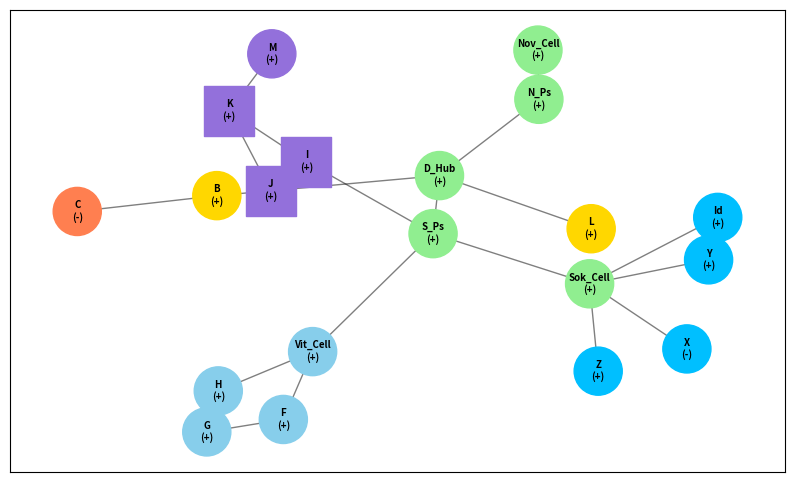

Source code (Python):
import random
import math
import networkx as nx
import matplotlib.pyplot as plt
#graph
grid = nx.Graph()
#nodes with and their properties
nodes_data = {
    "S_Ps": {"type": "vertebrate", "load": 400},
    "D_Hub": {"type": "vertebrate", "load": 500},
    "N_Ps": {"type": "vertebrate", "load": 300},
    "Nov_Cell": {"type": "cellular", "capacity": 100},
    "Vit_Cell": {"type": "cellular", "capacity": 100},
    "Sok_Cell": {"type": "cellular", "capacity": 100},
    "L": {"type": "cellular", "capacity": 100},#S-Gate
    "B": {"type": "vertebrate", "load": 200},#T-Gate
    "C": {"type": "cellular", "capacity": 100},
    "H": {"type": "cellular", "capacity": 100},
    "F": {"type": "cellular", "capacity": 100},
    "G": {"type": "cellular", "capacity": 100},
    "I": {"type": "vertebrate", "load": 150},
    "K": {"type": "cellular", "capacity": 100},
    "J": {"type": "cellular", "capacity": 100},
    "M": {"type": "cellular", "capacity": 100},
    "X": {"type": "cellular", "capacity": 100},#Pauli-X
    "Y": {"type": "cellular", "capacity": 100},#Pauli-Y
    "Z": {"type": "cellular", "capacity": 100},#Pauli-Z
    "Id": {"type": "cellular", "capacity": 100}#Identity-I
}
for node, attrs in nodes_data.items():#loop through every possible node
    grid.add_node(node, **attrs)#attach the information about nodes and add onto the NetworkX graph
#connect nodes with edges
grid.add_edge("S_Ps", "D_Hub", distance=480, weight=1.0)
grid.add_edge("S_Ps", "Vit_Cell", distance=120, weight=0.2)
grid.add_edge("S_Ps", "Sok_Cell", distance=30, weight=1.0)
grid.add_edge("S_Ps", "I", distance=50, weight=1.0)

#D_Hub tree
grid.add_edge("D_Hub", "N_Ps", distance=540)
grid.add_edge("D_Hub", "L", distance=100)
grid.add_edge("D_Hub", "B", distance=150)
grid.add_edge("N_Ps", "Nov_Cell", distance=30)
grid.add_edge("B", "C", distance=80)

#Vit_Cell Loop
grid.add_edge("Vit_Cell", "H", distance=40, weight=2.0)
grid.add_edge("Vit_Cell", "F", distance=40, weight=2.0)
grid.add_edge("H", "G", distance=20, weight=2.0)
grid.add_edge("F", "G", distance=20, weight=2.0)

#I tree and K-J Loop
grid.add_edge("I", "K", distance=30)
grid.add_edge("I", "J", distance=30)
grid.add_edge("K", "J", distance=15)
grid.add_edge("K", "M", distance=45)

#Pauli branches
grid.add_edge("Sok_Cell", "X", distance=25)
grid.add_edge("Sok_Cell", "Y", distance=25)
grid.add_edge("Sok_Cell", "Z", distance=25)
grid.add_edge("Sok_Cell", "Id", distance=25)

# --- CLASSICAL SIMULATION LOGIC ---
status = {}
dependencies = {
    "S_Ps": [], "D_Hub": ["S_Ps"], "Vit_Cell": ["S_Ps"], "Sok_Cell": ["S_Ps"], "I": ["S_Ps"],
    "N_Ps": ["D_Hub"], "L": ["D_Hub"], "B": ["D_Hub"], "Nov_Cell": ["N_Ps"], "C": ["B"],
    "H": ["Vit_Cell"], "F": ["Vit_Cell"], "G": ["H", "F"], "K": ["I"], "J": ["I"], "M": ["K"],
    "X": ["Sok_Cell"], "Y": ["Sok_Cell"], "Z": ["Sok_Cell"], "Id": ["Sok_Cell"]
}

ONLINE_PROBABILITY = 0.85
for node in dependencies.keys():
    parents = dependencies[node]
    if not parents:
        status[node] = "+" if random.random() < ONLINE_PROBABILITY else "-"
    else:
        parent_failed = any(status[p] == "-" for p in parents)
        if parent_failed:
            status[node] = "-"
        else:
            if node == "X":
                status[node] = "-" if status["Sok_Cell"] == "+" else "+"
            else:
                status[node] = "+" if random.random() < ONLINE_PROBABILITY else "-"

# --- BORN RULE MEASUREMENT HELPER ---
def born_rule_measure(vec):
    """Calculates real-world probabilities (|alpha|^2 and |beta|^2) and collapses the state."""
    prob_0 = abs(vec[0]) ** 2
    prob_1 = abs(vec[1]) ** 2
    outcome = "0 (Stable)" if random.random() < prob_0 else "1 (Trip)"
    return prob_0, prob_1, outcome

# --- R = HSH ("HALF-NOT") GATE HELPER FOR NODE L ---
def apply_R_gate(vec):
    """Applies R = H * S * H = [[(1+i)/2, (1-i)/2], [(1-i)/2, (1+i)/2]]."""
    a = (1 + 1j) / 2
    b = (1 - 1j) / 2
    new_0 = a * vec[0] + b * vec[1]
    new_1 = b * vec[0] + a * vec[1]
    return [new_0, new_1]






print("==================================================================")
print("     PHASE 1.5: INITIALIZING LOOP QUANTUM STATE VECTORS           ")
print("==================================================================")

verified_squares = ["I", "K", "J"]
vit_loop_nodes = ["Vit_Cell", "F", "G", "H"]
lottery_nodes = ["I", "K", "J"]
pauli_nodes = ["X", "Y", "Z", "Id"]
phase_nodes = ["L", "B"]

# 1. Print verification calculations for the Euclidean Norm (Vit_Cell Loop)
for node in vit_loop_nodes:
    theta_mock = random.uniform(0, 2 * math.pi)
    vec = [math.cos(theta_mock), math.sin(theta_mock)]

    a_val, b_val = vec[0], vec[1]
    euclidean_norm = math.sqrt(abs(a_val) ** 2 + abs(b_val) ** 2)
    p0, p1, outcome = born_rule_measure(vec)
    print(f"Node [{node:8}]: Vector [{a_val:.3f}, {b_val:.3f}] -> Norm: {euclidean_norm:.4f} | Born Odds: 0={p0:.0%}, 1={p1:.0%} -> {outcome}")

print("\n==================================================================")
print("     PHASE 1.6: ALL 4 PAULI GATES ON SOK_CELL BRANCH (I, X, Y, Z) ")
print("==================================================================")

theta_sok = random.uniform(0, 2 * math.pi)
sok_vector = [math.cos(theta_sok), math.sin(theta_sok)]

pauli_vectors = {
    "Id (Identity)": [sok_vector[0], sok_vector[1]],
    "X  (Pauli-X) ": [sok_vector[1], sok_vector[0]],
    "Y  (Pauli-Y) ": [-1j * sok_vector[1], 1j * sok_vector[0]],
    "Z  (Pauli-Z) ": [sok_vector[0], -sok_vector[1]]
}

print(f"Base Sok_Cell Vector -> [{sok_vector[0]:.3f}, {sok_vector[1]:.3f}]")
for gate_label, vec in pauli_vectors.items():
    norm = math.sqrt(abs(vec[0]) ** 2 + abs(vec[1]) ** 2)
    p0, p1, outcome = born_rule_measure(vec)
    print(f"Gate [{gate_label}]: Vector [{vec[0]:.3f}, {vec[1]:.3f}] -> Norm: {norm:.4f} | Born Odds: 0={p0:.0%}, 1={p1:.0%} -> {outcome}")

print("\n==================================================================")
print("     PHASE 1.65: PHASE & COMPOSITION GATES (L = HSH, B = T)       ")
print("==================================================================")

# 1. Node L starts at |0> = [1.0, 0.0] and runs R = HSH once, then twice (R^2 = NOT)
vec_L_start = [1.0, 0.0]
vec_L_once = apply_R_gate(vec_L_start)
vec_L_twice = apply_R_gate(vec_L_once)

norm_L1 = math.sqrt(abs(vec_L_once[0]) ** 2 + abs(vec_L_once[1]) ** 2)
p0_1, p1_1, out_1 = born_rule_measure(vec_L_once)
print(f"Node [L] (1x R = HSH) [Status: {status['L']}]: Norm: {norm_L1:.4f} | Born Odds: 0={p0_1:.0%}, 1={p1_1:.0%} -> {out_1}")

norm_L2 = math.sqrt(abs(vec_L_twice[0]) ** 2 + abs(vec_L_twice[1]) ** 2)
p0_2, p1_2, out_2 = born_rule_measure(vec_L_twice)
print(f"Node [L] (2x R = NOT) [Status: {status['L']}]: Norm: {norm_L2:.4f} | Born Odds: 0={p0_2:.0%}, 1={p1_2:.0%} -> {out_2}")

# 2. Node B keeps its original T-Gate (45-degree phase shift)
plus_state = [1.0 / math.sqrt(2), 1.0 / math.sqrt(2)]
t_factor = (1 + 1j) / math.sqrt(2)
vec_B = [plus_state[0], t_factor * plus_state[1]]

norm_B = math.sqrt(abs(vec_B[0]) ** 2 + abs(vec_B[1]) ** 2)
p0_B, p1_B, outcome_B = born_rule_measure(vec_B)
print(f"Node [B] (T-Gate 45°) [Status: {status['B']}]: Norm: {norm_B:.4f} | Born Odds: 0={p0_B:.0%}, 1={p1_B:.0%} -> {outcome_B}")


print("\n==================================================================")
print("     PHASE 1.7: RUNNING TRIPLE UNITARY VECTOR VERIFICATION        ")
print("==================================================================")

lottery_amplitude = 1.0 / math.sqrt(2)
for node in lottery_nodes:
    v_orig = [lottery_amplitude, lottery_amplitude]

    v_u1 = [v_orig[0], v_orig[1]]
    v_u2 = [v_orig[1], v_orig[0]]
    v_u3 = [(v_orig[0] + v_orig[1]) / math.sqrt(2), (v_orig[0] - v_orig[1]) / math.sqrt(2)]
    p0, p1, outcome = born_rule_measure(v_u3)

    print(f"Node [{node}]: Vector Before -> [{v_orig[0]:.3f}, {v_orig[1]:.3f}]")
    print(f"        -> After Identity : [{v_u1[0]:.3f}, {v_u1[1]:.3f}]")
    print(f"        -> After Pauli-X  : [{v_u2[0]:.3f}, {v_u2[1]:.3f}]")
    print(f"        -> After Hadamard : [{v_u3[0]:.3f}, {v_u3[1]:.3f}] | Born Odds: 0={p0:.0%}, 1={p1:.0%} -> {outcome}")
    print(f"        Result: Vector Before == After Transformations -> Generated good.\n")
print("==================================================================")

#MAPPING
pos = nx.spring_layout(grid, k=0.7, weight='weight', iterations=50)
labels = {node: f"{node}\n({status[node]})" for node in grid.nodes()}

plt.figure(figsize=(10, 6))

square_nodes_list = [n for n in grid.nodes() if n in verified_squares]
circle_nodes_list = [n for n in grid.nodes() if n not in verified_squares]

def get_node_color(node):
    if node in vit_loop_nodes:
        return "skyblue"
    elif node in lottery_nodes or node == "M":
        return "mediumpurple"
    elif node in pauli_nodes:
        return "deepskyblue"
    elif node in phase_nodes:
        return "gold"
    return "lightgreen" if status[node] == "+" else "coral"

if circle_nodes_list:
    nx.draw_networkx_nodes(
        grid, pos,
        nodelist=circle_nodes_list,
        node_color=[get_node_color(n) for n in circle_nodes_list],
        node_shape='o',
        node_size=1200
    )

if square_nodes_list:
    nx.draw_networkx_nodes(
        grid, pos,
        nodelist=square_nodes_list,
        node_color=[get_node_color(n) for n in square_nodes_list],
        node_shape='s',
        node_size=1300
    )

nx.draw_networkx_edges(grid, pos, alpha=0.5)
nx.draw_networkx_labels(grid, pos, labels=labels, font_size=7, font_weight="bold")

print("Grid Operational. Layout Simulation complete.")
plt.show()
